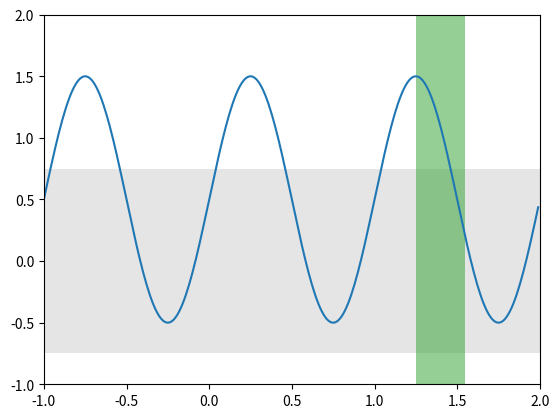

Reproduce this figure in Python.
# -*- coding: utf-8 -*-
"""
Created on Fri Dec 22 18:47:02 2017

credit to: https://matplotlib.org/gallery/subplots_axes_and_figures/axhspan_demo.html#sphx-glr-gallery-subplots-axes-and-figures-axhspan-demo-py

[redacted]
"""
import numpy as np
import matplotlib.pyplot as plt

t = np.arange(-1, 2, .01)
s = np.sin(2 * np.pi * t)+0.5

plt.plot(t, s)
# Draw a thick red hline at y=0 that spans the xrange
#plt.axhline(linewidth=8, color='#d62728')

# Draw a default hline at y=1 that spans the xrange
#plt.axhline(y=1)

# Draw a default vline at x=1 that spans the yrange
#plt.axvline(x=1)

# Draw a thick blue vline at x=0 that spans the upper quadrant of the yrange
#plt.axvline(x=0, ymin=0.75, linewidth=8, color='#1f77b4')

# Draw a default hline at y=.5 that spans the middle half of the axes
#plt.axhline(y=.5, xmin=0.25, xmax=0.75)

#plt.axhspan(0.25, 0.75, facecolor='0.5', alpha=0.5)
plt.axhspan(-0.75, 0.75, facecolor='0.8', alpha=0.5)

plt.axvspan(1.25, 1.55, facecolor='#2ca02c', alpha=0.5)

plt.axis([-1, 2, -1, 2])

plt.show()